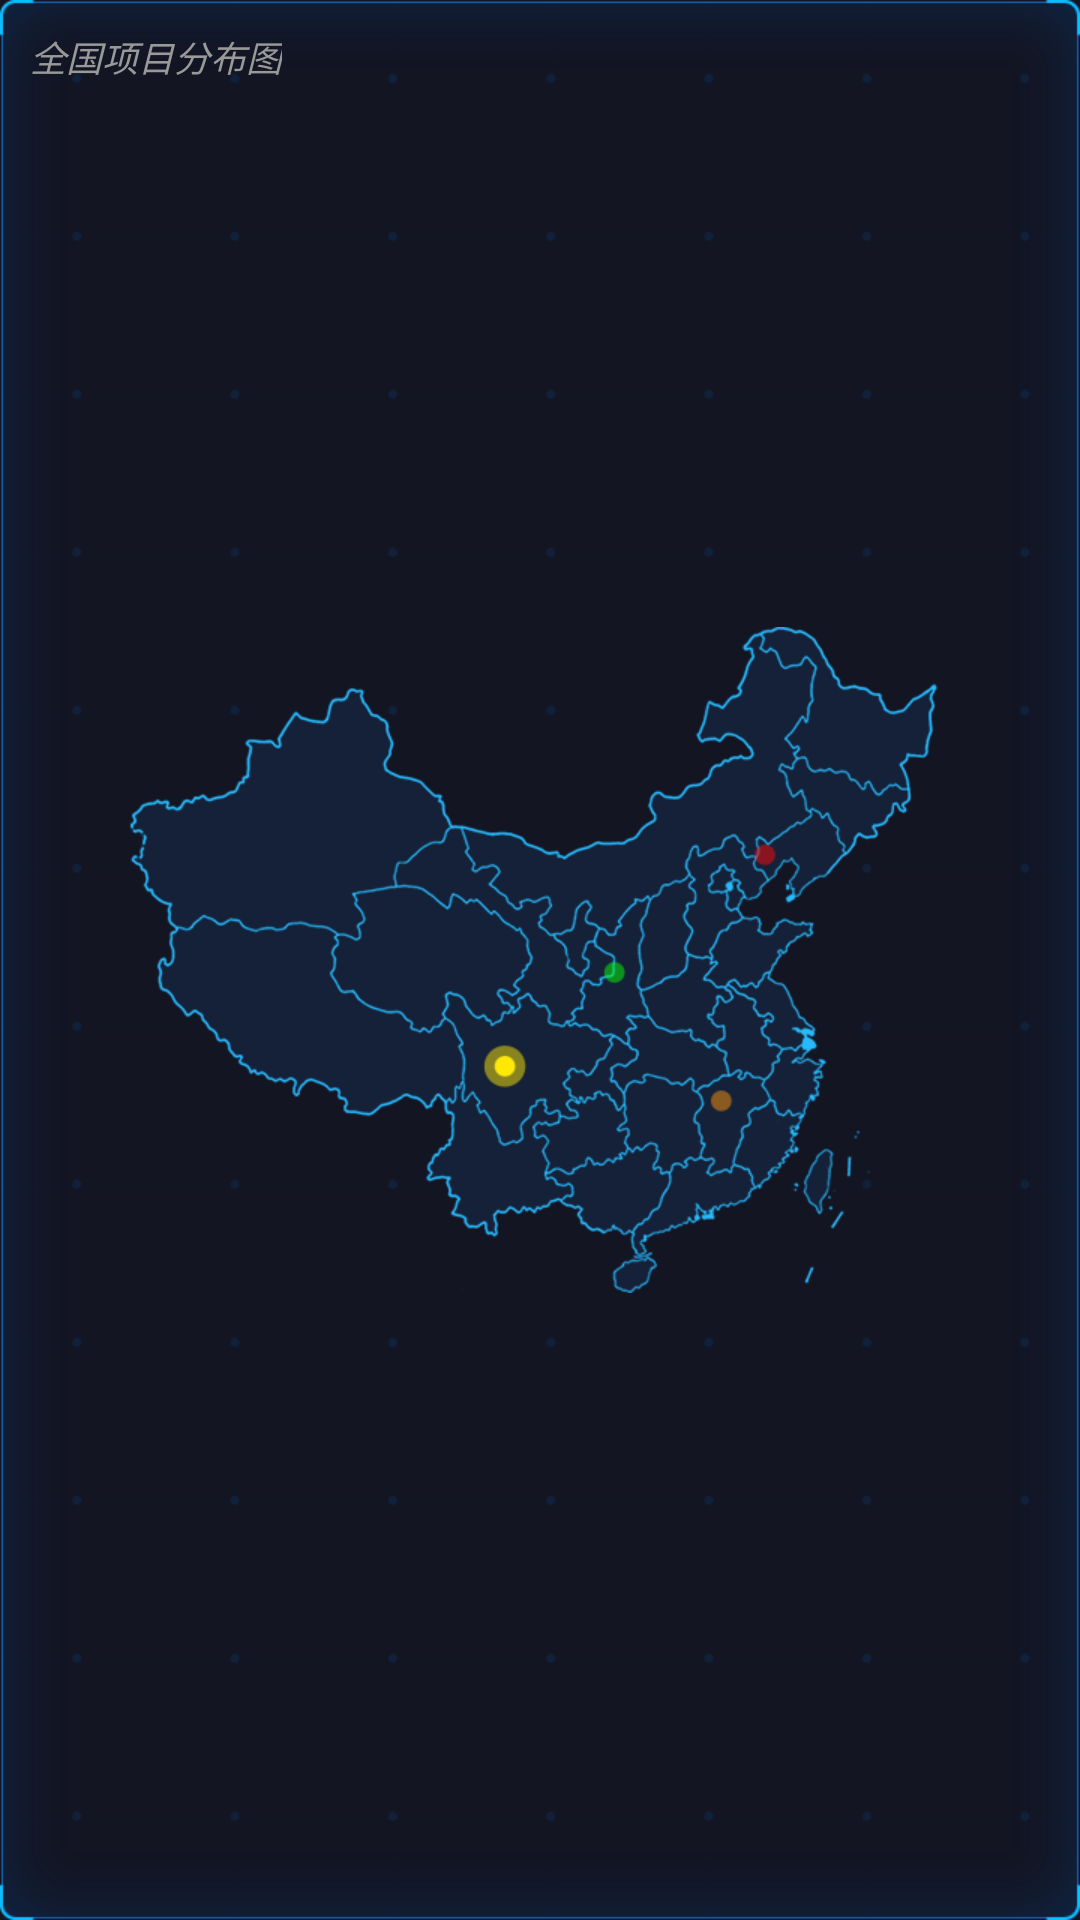

Write the Android layout XML for this screen, with the resource values it uses.
<!-- AndroidManifest.xml: application theme AppTheme -->
<!-- res/layout/include_map.xml -->
<?xml version="1.0" encoding="utf-8"?>
<FrameLayout xmlns:android="http://schemas.android.com/apk/res/android"
    android:layout_width="wrap_content"
    android:layout_height="wrap_content"
    android:background="@drawable/bg_item"
    android:minWidth="250dp"
    android:orientation="vertical"
    android:paddingStart="@dimen/item_padding"
    android:paddingTop="@dimen/item_padding"
    android:paddingEnd="@dimen/item_padding"
    android:paddingBottom="@dimen/item_padding">

    <TextView
        android:id="@+id/item1_label"
        style="@style/ItemTitleTextStyle"
        android:text="全国项目分布图" />

    <ImageView
        android:layout_width="match_parent"
        android:layout_height="wrap_content"
        android:layout_gravity="center"
        android:src="@drawable/ic_map" />

</FrameLayout>
<!-- resources referenced by this layout -->
<resources>
  <dimen name="item_padding">10dp</dimen>
  <!-- drawable ic_map: png bitmap (drawable-xhdpi, 83684 bytes) -->
  <style name="ItemTitleTextStyle">
          <item name="android:layout_width">wrap_content</item>
          <item name="android:layout_height">wrap_content</item>
          <item name="android:textColor">#999</item>
          <item name="android:textSize">@dimen/item_title_size</item>
          <item name="android:textStyle">italic</item>
      </style>
  <style name="AppTheme" parent="Theme.AppCompat.Light.NoActionBar">
          
          <item name="colorPrimary">@color/colorPrimary</item>
          <item name="colorPrimaryDark">@color/colorPrimaryDark</item>
          <item name="colorAccent">@color/colorAccent</item>
          <item name="android:windowFullscreen">true</item>
          <item name="android:windowActionBar">false</item>
          <item name="android:windowBackground">@drawable/bg_windows</item>
      </style>
  <dimen name="item_title_size">12sp</dimen>
  <color name="colorPrimary">#6200EE</color>
  <color name="colorPrimaryDark">#3700B3</color>
  <color name="colorAccent">#03DAC5</color>
  <!-- drawable bg_windows (drawable) -->
  <?xml version="1.0" encoding="utf-8"?>
  <layer-list xmlns:android="http://schemas.android.com/apk/res/android">
      <item>
          <color android:color="@color/windowBackground" />
      </item>
      <item android:drawable="@drawable/bg_dot_grid_repeat_bitmap" />
  </layer-list>
  <color name="windowBackground">#131523</color>
  <!-- drawable bg_dot_grid_repeat_bitmap (drawable) -->
  <?xml version="1.0" encoding="utf-8"?>
  <bitmap xmlns:android="http://schemas.android.com/apk/res/android"
      android:dither="true"
      android:src="@drawable/bg_dot_grid"
      android:tileMode="repeat" />
  <!-- drawable bg_dot_grid: png bitmap (drawable-xhdpi, 578 bytes) -->
</resources>
